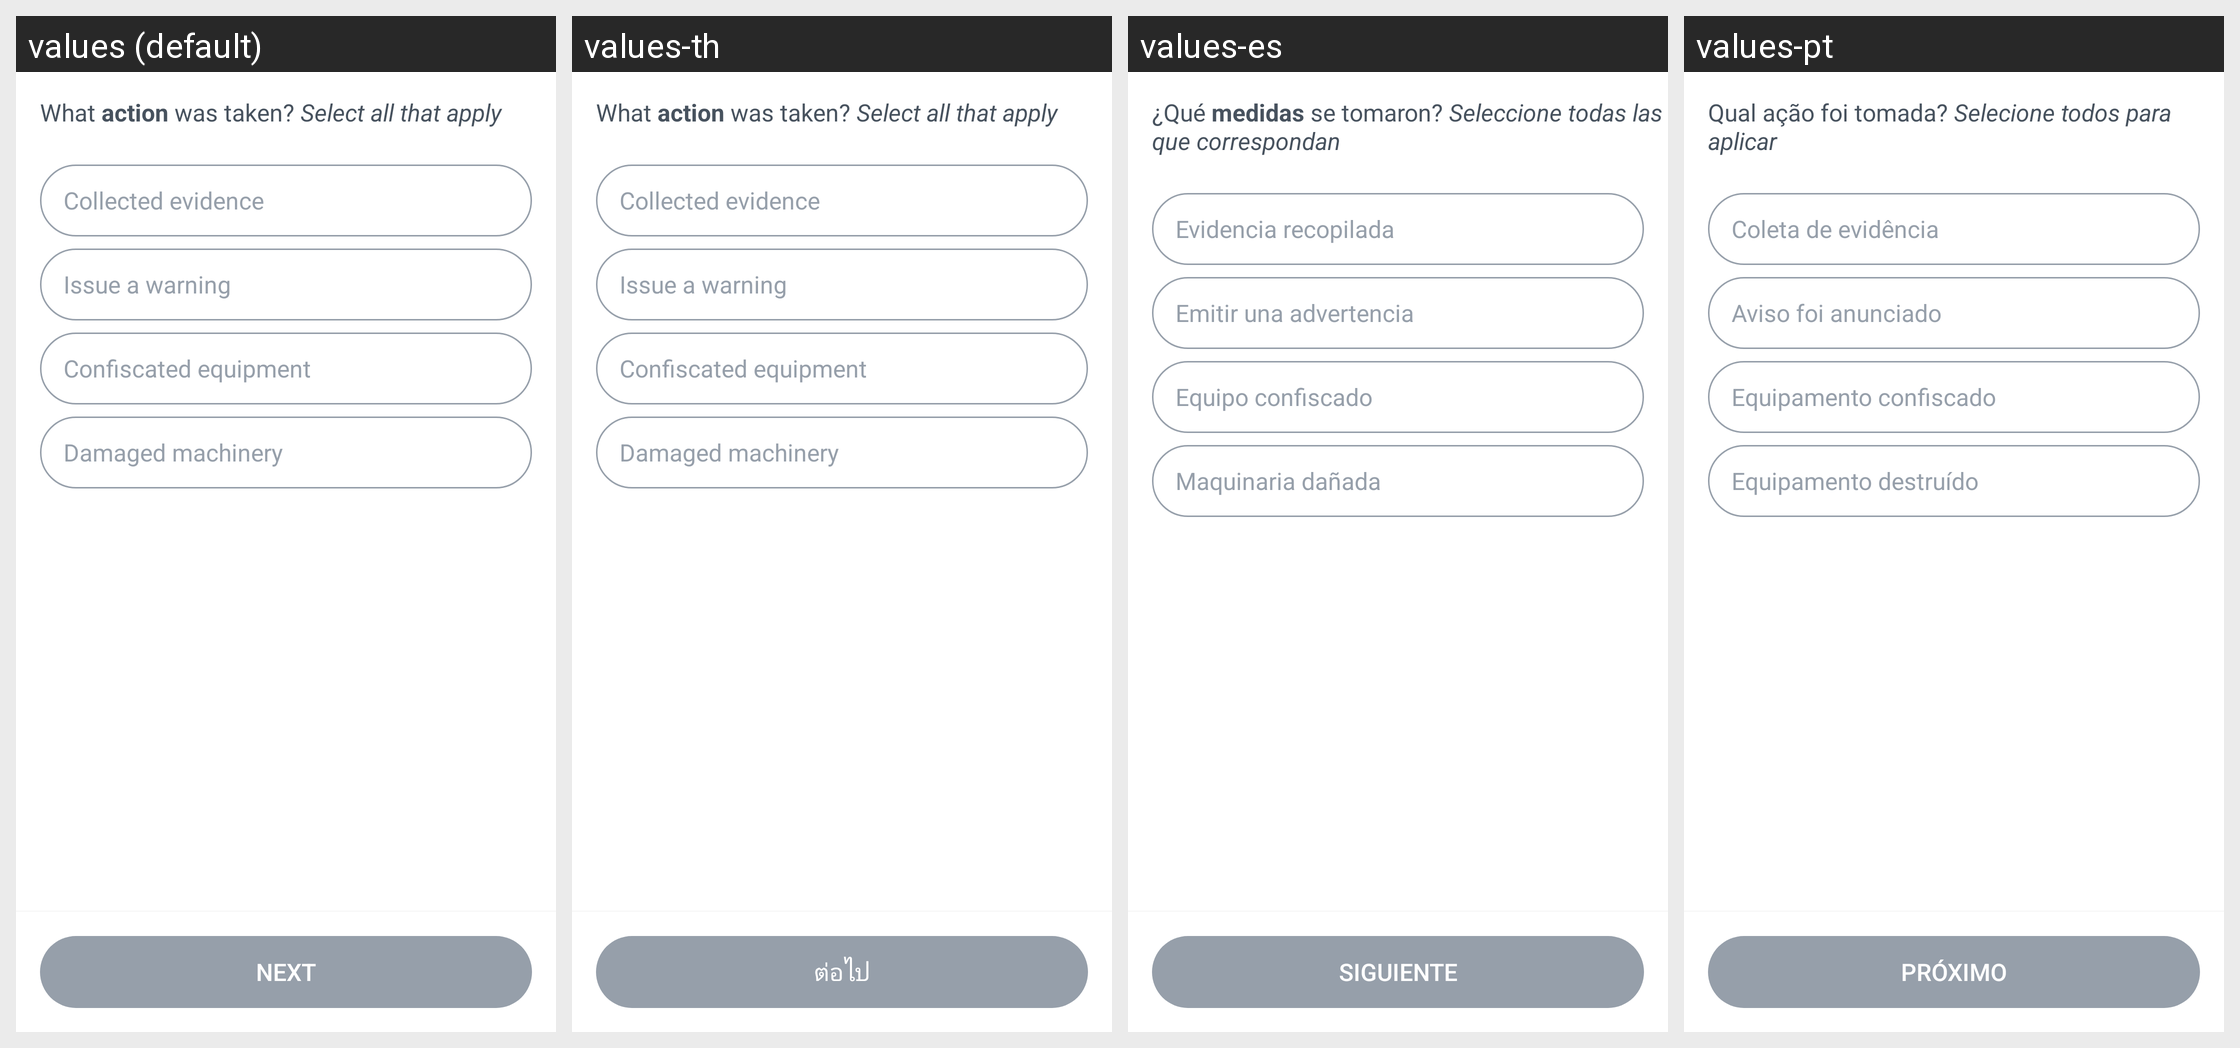

Here is an Android app screen in its default locale and in the app's own translations. Write out the translated-string differences for the strings that appear on this screen.
Android screen res/layout/fragment_action.xml rendered under 4 locales, left to right: values (default), values-th, values-es, values-pt. Device: Nexus 5 (rendered at 1080×1920; each locale shown at half size, 540×960, under a caption strip naming it); theme AppTheme.
Other locales in the repository, not shown: values-el, values-fr, values-in, values-ms, values-nl.
Strings drawn on this screen, with the default value and each locale's value (text and hints the layout hard-codes, and strings that could not be matched under every locale, appear in the picture but are not listed):

what_action
  values: What action was taken? Select all that apply
  values-th: What action was taken? Select all that apply  [not translated; the default value is used]
  values-es: ¿Qué medidas se tomaron? Seleccione todas las que correspondan
  values-pt: Qual ação foi tomada? Selecione todos para aplicar

collected_evidence
  values: Collected evidence
  values-th: Collected evidence  [not translated; the default value is used]
  values-es: Evidencia recopilada
  values-pt: Coleta de evidência

issue_a_warning
  values: Issue a warning
  values-th: Issue a warning  [not translated; the default value is used]
  values-es: Emitir una advertencia
  values-pt: Aviso foi anunciado

confiscated_equipment
  values: Confiscated equipment
  values-th: Confiscated equipment  [not translated; the default value is used]
  values-es: Equipo confiscado
  values-pt: Equipamento confiscado

damaged_machinery
  values: Damaged machinery
  values-th: Damaged machinery  [not translated; the default value is used]
  values-es: Maquinaria dañada
  values-pt: Equipamento destruído

next
  values: Next
  values-th: ต่อไป
  values-es: Siguiente
  values-pt: Próximo
